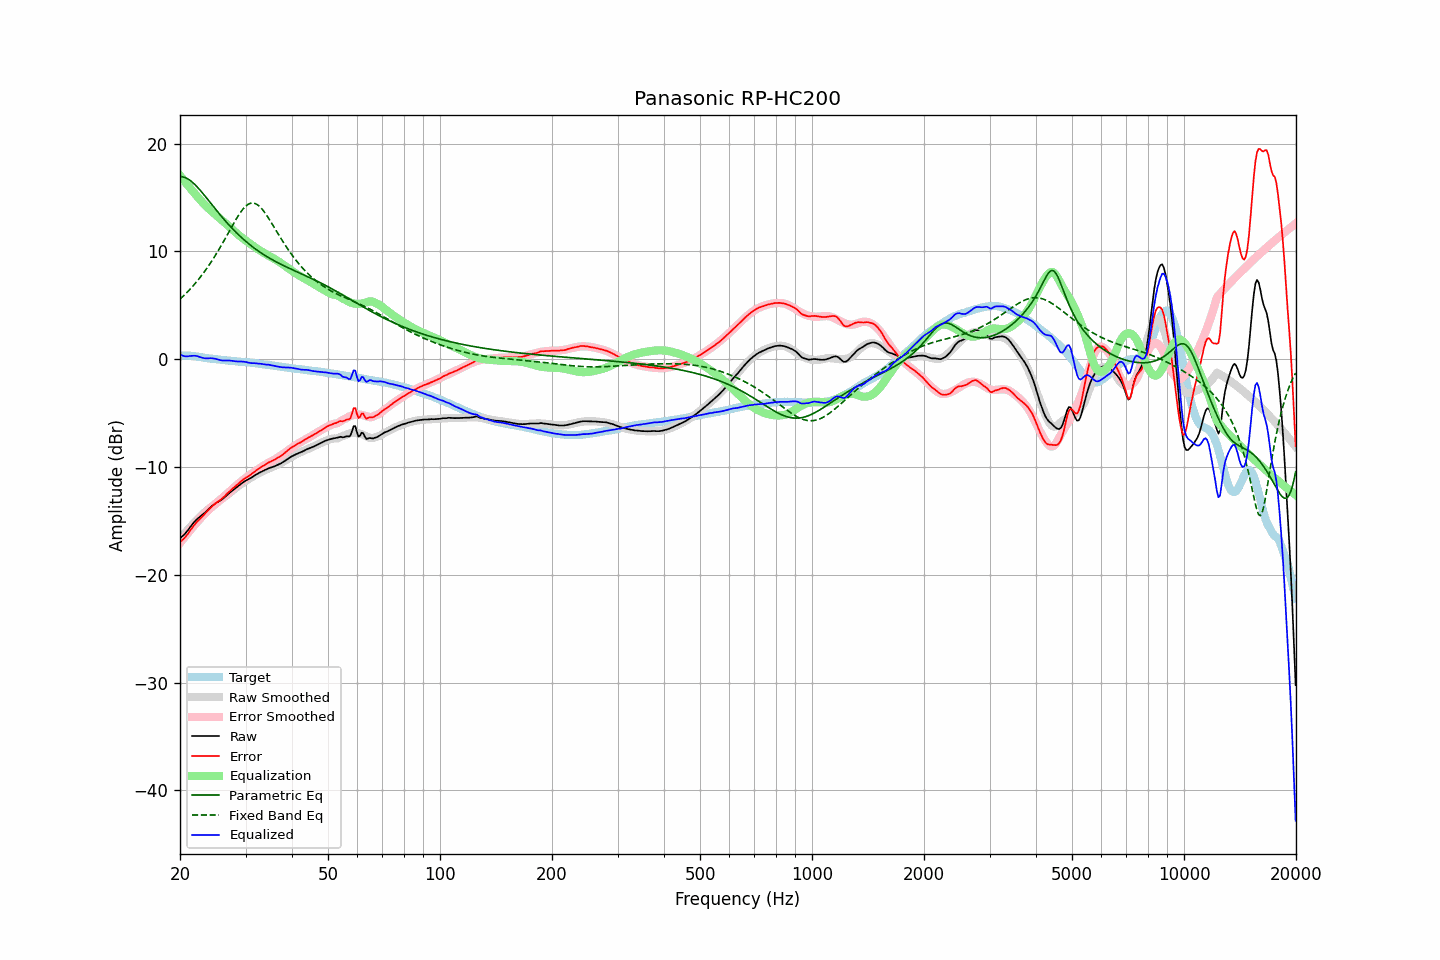

Data behind this chart, as committed beside it:
frequency, raw, error, smoothed, error_smoothed, equalization, parametric_eq, fixed_band_eq, equalized_raw, equalized_smoothed, target
20.00, -16.60, -16.95, -16.69, -17.05, 17.05, 16.94, 5.57, 0.45, 0.37, 0.34
20.20, -16.48, -16.83, -16.50, -16.86, 16.86, 16.93, 5.71, 0.38, 0.36, 0.34
20.40, -16.35, -16.70, -16.32, -16.67, 16.67, 16.91, 5.85, 0.32, 0.35, 0.34
20.61, -16.21, -16.55, -16.14, -16.48, 16.48, 16.86, 6.00, 0.27, 0.34, 0.34
20.81, -16.02, -16.37, -15.96, -16.29, 16.29, 16.80, 6.15, 0.27, 0.33, 0.34
21.02, -15.84, -16.19, -15.79, -16.11, 16.11, 16.72, 6.30, 0.27, 0.32, 0.34
21.23, -15.63, -15.96, -15.62, -15.93, 15.93, 16.62, 6.46, 0.30, 0.31, 0.32
21.44, -15.44, -15.75, -15.46, -15.75, 15.75, 16.51, 6.62, 0.31, 0.30, 0.31
21.66, -15.26, -15.55, -15.29, -15.58, 15.58, 16.38, 6.78, 0.32, 0.28, 0.29
21.87, -15.08, -15.35, -15.13, -15.40, 15.40, 16.24, 6.95, 0.32, 0.27, 0.27
22.09, -14.92, -15.19, -14.98, -15.23, 15.23, 16.10, 7.13, 0.31, 0.25, 0.26
22.31, -14.78, -15.02, -14.83, -15.06, 15.06, 15.94, 7.31, 0.28, 0.23, 0.23
22.54, -14.66, -14.88, -14.67, -14.88, 14.88, 15.77, 7.50, 0.22, 0.21, 0.21
22.76, -14.53, -14.73, -14.52, -14.71, 14.71, 15.60, 7.69, 0.18, 0.19, 0.19
22.99, -14.41, -14.58, -14.38, -14.54, 14.54, 15.42, 7.88, 0.13, 0.17, 0.16
23.22, -14.29, -14.43, -14.24, -14.39, 14.39, 15.24, 8.08, 0.09, 0.14, 0.13
23.45, -14.15, -14.26, -14.11, -14.24, 14.24, 15.06, 8.29, 0.08, 0.12, 0.10
23.69, -14.02, -14.11, -13.99, -14.09, 14.09, 14.87, 8.50, 0.08, 0.10, 0.09
23.92, -13.87, -13.95, -13.87, -13.96, 13.96, 14.68, 8.71, 0.08, 0.08, 0.07
24.16, -13.72, -13.79, -13.76, -13.82, 13.82, 14.50, 8.94, 0.10, 0.06, 0.06
24.40, -13.60, -13.65, -13.65, -13.69, 13.69, 14.31, 9.16, 0.09, 0.04, 0.04
24.65, -13.48, -13.51, -13.53, -13.56, 13.56, 14.12, 9.40, 0.07, 0.02, 0.02
24.89, -13.38, -13.39, -13.42, -13.42, 13.42, 13.93, 9.64, 0.04, 0.01, 0.00
25.14, -13.29, -13.29, -13.30, -13.29, 13.29, 13.75, 9.88, -0.00, -0.01, -0.01
25.39, -13.20, -13.18, -13.19, -13.16, 13.16, 13.57, 10.13, -0.04, -0.03, -0.03
25.65, -13.11, -13.08, -13.08, -13.03, 13.03, 13.39, 10.38, -0.08, -0.04, -0.04
25.91, -13.01, -12.95, -12.96, -12.91, 12.91, 13.21, 10.64, -0.11, -0.06, -0.07
26.16, -12.90, -12.83, -12.85, -12.78, 12.78, 13.04, 10.90, -0.12, -0.07, -0.08
26.43, -12.78, -12.69, -12.74, -12.65, 12.65, 12.86, 11.16, -0.12, -0.09, -0.09
26.69, -12.63, -12.52, -12.63, -12.52, 12.52, 12.70, 11.43, -0.11, -0.11, -0.12
26.96, -12.50, -12.38, -12.51, -12.39, 12.39, 12.53, 11.70, -0.12, -0.12, -0.13
27.23, -12.37, -12.24, -12.39, -12.25, 12.25, 12.37, 11.97, -0.12, -0.14, -0.14
27.50, -12.25, -12.11, -12.27, -12.12, 12.12, 12.21, 12.24, -0.14, -0.15, -0.15
27.77, -12.13, -11.97, -12.15, -11.98, 11.98, 12.05, 12.50, -0.15, -0.17, -0.17
28.05, -12.02, -11.85, -12.02, -11.84, 11.84, 11.90, 12.76, -0.18, -0.18, -0.18
28.33, -11.91, -11.72, -11.90, -11.71, 11.71, 11.75, 13.01, -0.20, -0.19, -0.20
28.62, -11.80, -11.59, -11.79, -11.58, 11.58, 11.61, 13.26, -0.21, -0.21, -0.21
28.90, -11.67, -11.45, -11.68, -11.46, 11.46, 11.46, 13.49, -0.21, -0.22, -0.23
29.19, -11.56, -11.32, -11.57, -11.34, 11.34, 11.32, 13.70, -0.22, -0.23, -0.25
29.48, -11.44, -11.20, -11.47, -11.22, 11.22, 11.19, 13.89, -0.22, -0.25, -0.25
29.78, -11.34, -11.09, -11.37, -11.11, 11.11, 11.06, 14.07, -0.23, -0.26, -0.26
30.08, -11.25, -10.99, -11.27, -11.00, 11.00, 10.93, 14.21, -0.26, -0.27, -0.27
30.38, -11.18, -10.90, -11.18, -10.89, 10.89, 10.80, 14.33, -0.30, -0.29, -0.29
30.68, -11.10, -10.81, -11.08, -10.78, 10.78, 10.68, 14.42, -0.32, -0.30, -0.30
30.99, -11.02, -10.70, -10.99, -10.67, 10.67, 10.56, 14.47, -0.35, -0.32, -0.33
31.30, -10.93, -10.60, -10.90, -10.57, 10.57, 10.44, 14.49, -0.37, -0.34, -0.34
31.61, -10.82, -10.48, -10.82, -10.46, 10.46, 10.33, 14.48, -0.36, -0.35, -0.35
31.93, -10.73, -10.37, -10.73, -10.36, 10.36, 10.22, 14.43, -0.37, -0.37, -0.37
32.24, -10.64, -10.25, -10.65, -10.26, 10.26, 10.11, 14.35, -0.38, -0.39, -0.40
32.57, -10.55, -10.14, -10.57, -10.16, 10.16, 10.01, 14.24, -0.39, -0.41, -0.42
32.89, -10.48, -10.06, -10.49, -10.06, 10.06, 9.91, 14.10, -0.42, -0.43, -0.43
33.22, -10.40, -9.95, -10.42, -9.97, 9.97, 9.81, 13.94, -0.44, -0.45, -0.46
33.55, -10.34, -9.88, -10.35, -9.87, 9.87, 9.71, 13.75, -0.47, -0.47, -0.47
33.89, -10.27, -9.78, -10.28, -9.78, 9.78, 9.62, 13.55, -0.49, -0.49, -0.50
34.23, -10.19, -9.68, -10.21, -9.70, 9.70, 9.52, 13.33, -0.49, -0.51, -0.52
34.57, -10.12, -9.59, -10.15, -9.62, 9.62, 9.43, 13.11, -0.51, -0.53, -0.54
34.92, -10.07, -9.52, -10.09, -9.54, 9.54, 9.35, 12.87, -0.54, -0.55, -0.56
35.27, -10.02, -9.45, -10.03, -9.46, 9.46, 9.26, 12.63, -0.57, -0.57, -0.58
35.62, -9.97, -9.38, -9.97, -9.37, 9.37, 9.18, 12.38, -0.60, -0.60, -0.60
35.97, -9.92, -9.31, -9.90, -9.29, 9.29, 9.10, 12.14, -0.63, -0.62, -0.62
... 635 more rows
